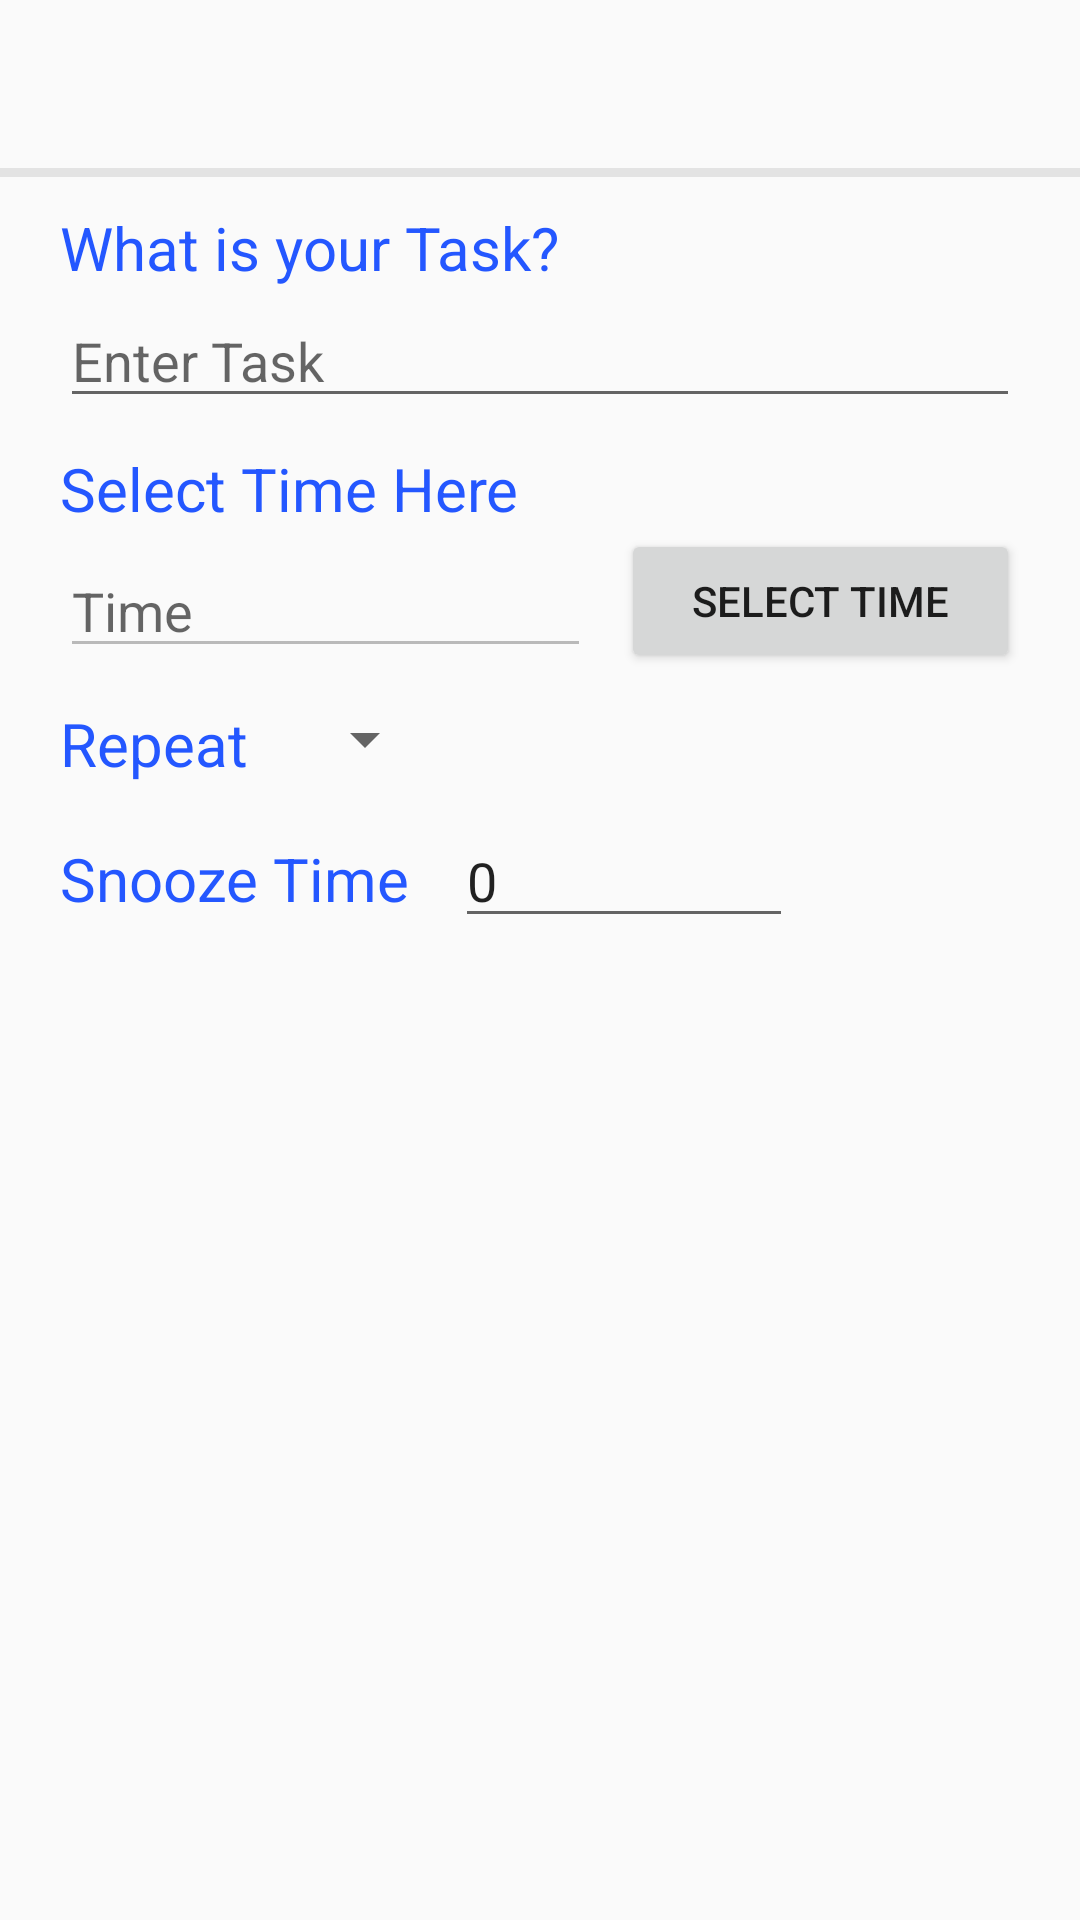

This screen was rendered from an Android layout file. Write that file and the resources it references.
<!-- AndroidManifest.xml: activity theme AppTheme.NoActionBar -->
<!-- res/layout/activity_routine_task.xml -->
<?xml version="1.0" encoding="utf-8"?>
<LinearLayout xmlns:android="http://schemas.android.com/apk/res/android"
    xmlns:tools="http://schemas.android.com/tools"
    android:layout_width="match_parent"
    android:layout_height="match_parent"
    android:orientation="vertical"
    tools:context=".RoutineTaskActivity">

    <androidx.appcompat.widget.Toolbar
        android:id="@+id/toolbar"
        android:layout_width="match_parent"
        android:layout_height="wrap_content" />

    <RelativeLayout
        android:id="@+id/sp1"
        android:layout_width="match_parent"
        android:layout_height="3dp"
        android:background="#E3E3E3" />

    <LinearLayout
        android:layout_width="match_parent"
        android:layout_height="match_parent"
        android:layout_marginTop="10dp"
        android:orientation="vertical"
        android:paddingLeft="20dp"
        android:paddingRight="20dp"
        android:paddingBottom="20dp">

        <LinearLayout
            android:layout_width="match_parent"
            android:layout_height="wrap_content"
            android:orientation="vertical">

            <TextView
                android:id="@+id/tvTask"
                android:layout_width="wrap_content"
                android:layout_height="wrap_content"
                android:text="What is your Task?"
                android:textColor="@color/colorPrimary"
                android:textSize="20sp" />

            <EditText
                android:id="@+id/etTask"
                android:layout_width="match_parent"
                android:layout_height="wrap_content"
                android:layout_marginTop="2dp"
                android:hint="Enter Task"
                android:maxLength="30"/>

        </LinearLayout>

        <TextView
            android:id="@+id/tvSelectTime"
            android:layout_width="wrap_content"
            android:layout_height="wrap_content"
            android:text="Select Time Here"
            android:textColor="@color/colorPrimary"
            android:layout_marginTop="10dp"
            android:textSize="20sp" />

        <LinearLayout
            android:layout_width="match_parent"
            android:layout_height="wrap_content"
            android:orientation="horizontal">

            <EditText
                android:id="@+id/etTime"
                android:layout_width="0dp"
                android:layout_height="wrap_content"
                android:layout_marginTop="5dp"
                android:layout_weight="4"
                android:textColor="@color/Black"
                android:enabled="false"
                android:hint="Time" />

            <Button
                android:id="@+id/btnTime"
                android:layout_width="0dp"
                android:layout_height="wrap_content"
                android:layout_marginStart="10dp"
                android:layout_weight="3"
                android:text="Select Time" />

        </LinearLayout>

        <LinearLayout
            android:layout_width="wrap_content"
            android:layout_height="wrap_content"
            android:orientation="horizontal"
            android:layout_marginTop="10dp">

            <TextView
                android:id="@+id/tvRepeat"
                android:layout_width="wrap_content"
                android:layout_height="wrap_content"
                android:text="Repeat"
                android:textColor="@color/colorPrimary"
                android:textSize="20sp" />

            <Spinner
                android:id="@+id/spnRepeat"
                android:layout_width="wrap_content"
                android:layout_height="wrap_content"
                android:layout_marginStart="15dp"/>

        </LinearLayout>

        <LinearLayout
            android:layout_width="wrap_content"
            android:layout_height="wrap_content"
            android:layout_marginTop="10dp"
            android:orientation="horizontal">

            <TextView
                android:id="@+id/tvSnooze"
                android:layout_width="wrap_content"
                android:layout_height="wrap_content"
                android:text="Snooze Time"
                android:textColor="@color/colorPrimary"
                android:textSize="20sp"/>

            <EditText
                android:id="@+id/etSnooze_Time"
                android:layout_width="wrap_content"
                android:layout_height="wrap_content"
                android:layout_marginStart="15dp"
                android:inputType="number"
                android:hint="Snooze Time"
                android:text="0"/>

        </LinearLayout>

    </LinearLayout>

</LinearLayout>
<!-- resources referenced by this layout -->
<resources>
  <color name="Black">#020202</color>
  <color name="colorPrimary">#2457FF</color>
  <style name="AppTheme.NoActionBar" parent="Theme.AppCompat.Light.NoActionBar">
          <item name="windowActionBar">false</item>
          <item name="windowNoTitle">true</item>
          <item name="colorControlActivated">@color/colorPrimary</item>
          <item name="android:windowCloseOnTouchOutside">false</item>
      </style>
</resources>
